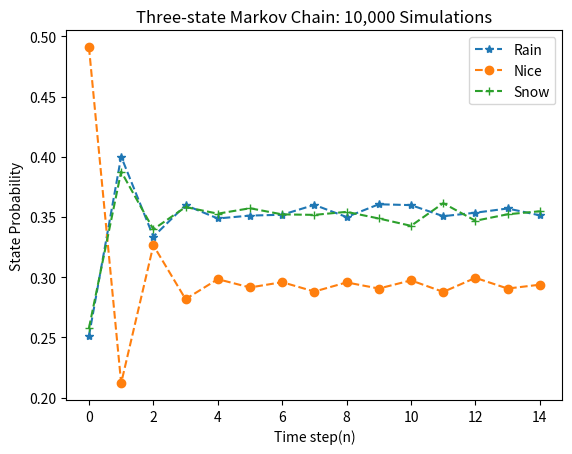
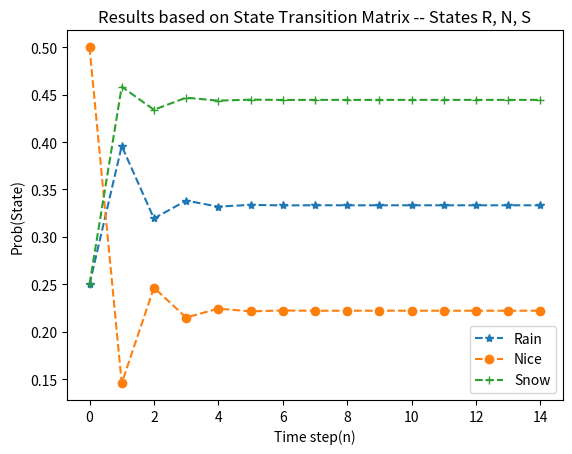

Generate these figures, in order, with matplotlib:
# -*- coding: utf-8 -*-
"""
Created on Sun Dec  3 23:35:32 2017

[redacted]
[redacted]
Problem 1 10000 simulations
"""

import numpy as np
from matplotlib import pyplot as plt

N = 10000
n = 15      # Number of transitions to be computed
X = np.char.array(np.zeros((n,N)))
M = np.zeros((n,3))
#
p11 = 1/3; p12 = 1/3; p13 = 1/3;  # Transition probabilities
p21 = 1/2; p22 = 0; p23 = 1/2;
p31 = 1/4; p32 = 1/4; p33 = 1/2;
#
d01 = 1/4; d02 = 1/2; d03 = 1/4;  # Probability distribution for initial state
#
for k in range(0,N) :
    r0 = np.random.rand()  # Calculate initial state
    if  r0<=d01 : 
        s0 = 'R'
    elif (r0>d01 and r0<=d01+d02) :
        s0 = 'N'
    elif r0>d01+d02 :
        s0 = 'S'
    X[0,k] = s0
#
for k in range(0,N) :
    for j in range(1,n) :
        sp = X[j-1,k]
        r = np.random.rand()
        if sp==b'R' :
            if r<=p11 :
                s = 'R'
            elif (r>p11 and r<=p11+p12) :
                s = 'N'
            elif r>p11+p12 :
                s = 'S'
        elif sp==b'N' :
            if r<=p21 :
                s = 'R'
            elif (r>p21 and r<=p21+p22) :
                s = 'N'
            elif r>p21+p22 :
                s = 'S'
        elif sp==b'S' :
            if r<=p31 :
                s = 'R'
            elif (r>p31 and r<=p21+p32) :
                s = 'N'
            elif r>p31+p32 :
                s = 'S'
        X[j,k] = s
#
for j in range (0, n) :
    x = X[j,:]
    mr = 0 #len(x.find(x==b'R'))
    mn = 0 #len(x.find(x==b'N'))
    ms = 0 #len(x.find(x==b'S'))
    for k in range(0, N):
        if x[k]==b'R' :
            mr += 1
        elif x[k]==b'N' :
            mn += 1
        elif x[k]==b'S' :
            ms += 1
    M[j,:] = [mr/N, mn/N, ms/N]

#
fig1 = plt.figure(1)
plt.plot(M[:,0], '--*', label='Rain')
plt.plot(M[:,1], '--o', label='Nice')
plt.plot(M[:,2], '--+', label='Snow')
plt.title('Three-state Markov Chain: 10,000 Simulations')
plt.xlabel('Time step(n)')
plt.ylabel('State Probability')
plt.legend()
#
nv = range(0,n)
P = np.matrix([[p11, p12, p13],
              [p21, p22, p23],
              [p31, p32, p33]])
y0 = [1/4, 1/2, 1/4]
Y = np.zeros((n,3))
Y[0,:] = y0
for k in range(1, n) :
    Y[k,:] = Y[k-1,:]*P
#
fig2 = plt.figure(2)
plt.plot(nv, Y[:,0], '--*', label='Rain')
plt.plot(nv, Y[:,1], '--o', label='Nice')
plt.plot(nv, Y[:,2], '--+', label='Snow')
plt.title('Results based on State Transition Matrix -- States R, N, S')
plt.xlabel('Time step(n)')
plt.ylabel('Prob(State)')
plt.legend()